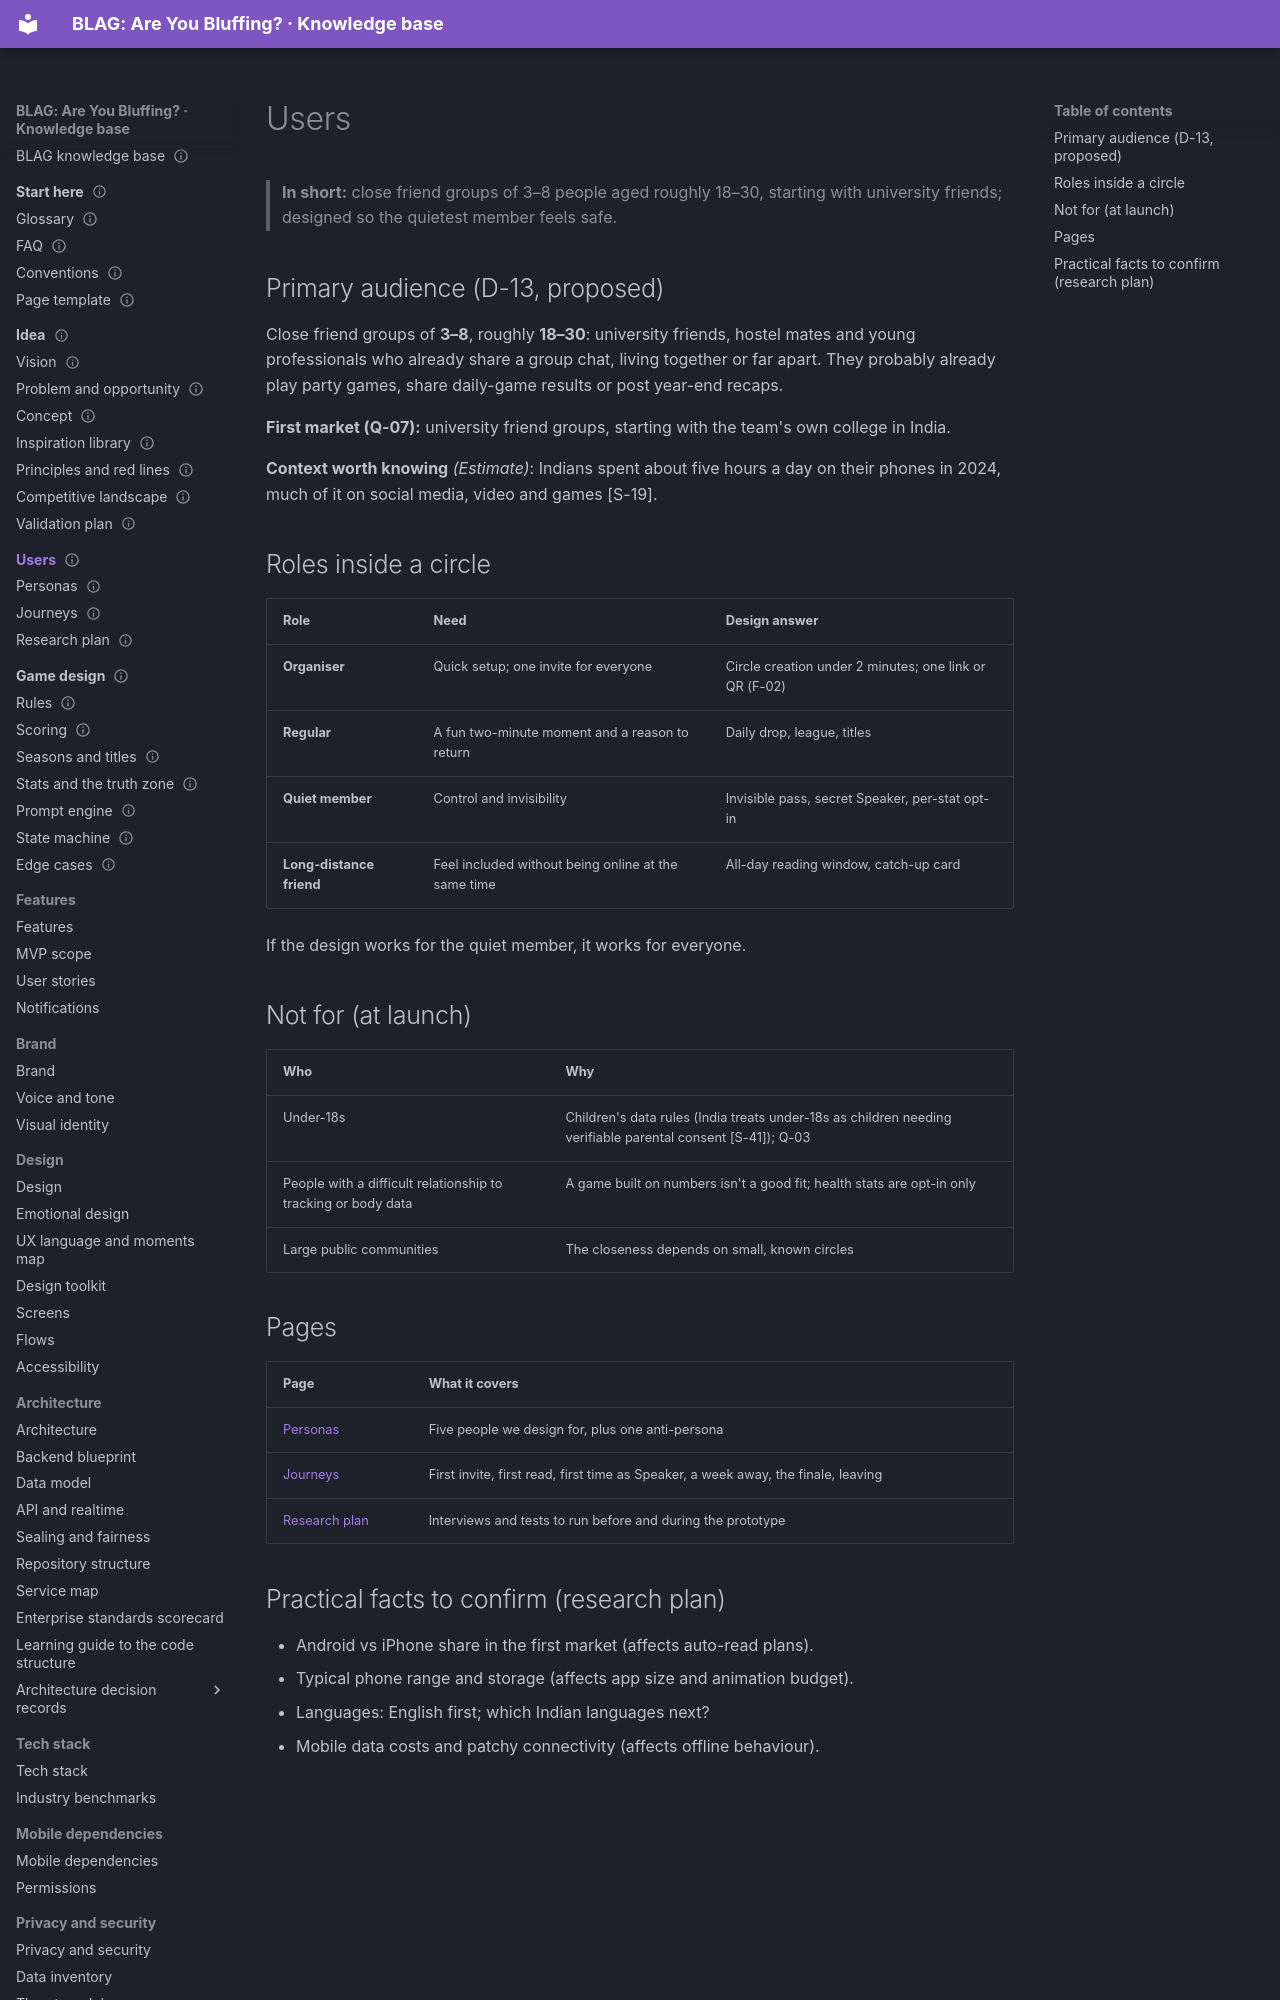

repository: VIsHnu1762/blag · page: 02-users/index.html · generator: mkdocs

---
id: users.home
title: Users
section: 02-users
status: draft
summary: "Who BLAG is for and not for, the roles inside a circle, and links to personas, journeys and the research plan."
last_updated: 2026-11-04
audience: [everyone, design, judges]
related: [users.personas, users.journeys, users.research, idea.vision]
---

# Users

> **In short:** close friend groups of 3–8 people aged roughly 18–30, starting with university friends; designed so the quietest member feels safe.

## Primary audience (D-13, proposed)

Close friend groups of **3–8**, roughly **18–30**: university friends, hostel
mates and young professionals who already share a group chat, living together
or far apart. They probably already play party games, share daily-game results
or post year-end recaps.

**First market (Q-07):** university friend groups, starting with the team's
own college in India.

**Context worth knowing** *(Estimate)*: Indians spent about five hours a day on
their phones in 2024, much of it on social media, video and games [S-19].

## Roles inside a circle

| Role | Need | Design answer |
|---|---|---|
| **Organiser** | Quick setup; one invite for everyone | Circle creation under 2 minutes; one link or QR (F-02) |
| **Regular** | A fun two-minute moment and a reason to return | Daily drop, league, titles |
| **Quiet member** | Control and invisibility | Invisible pass, secret Speaker, per-stat opt-in |
| **Long-distance friend** | Feel included without being online at the same time | All-day reading window, catch-up card |

If the design works for the quiet member, it works for everyone.

## Not for (at launch)

| Who | Why |
|---|---|
| Under-18s | Children's data rules (India treats under-18s as children needing verifiable parental consent [S-41]); Q-03 |
| People with a difficult relationship to tracking or body data | A game built on numbers isn't a good fit; health stats are opt-in only |
| Large public communities | The closeness depends on small, known circles |
